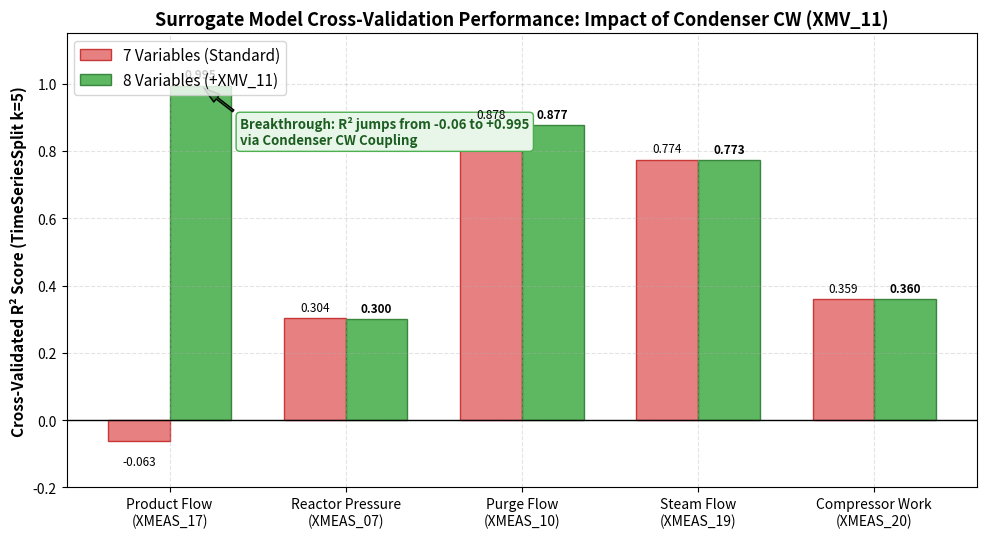
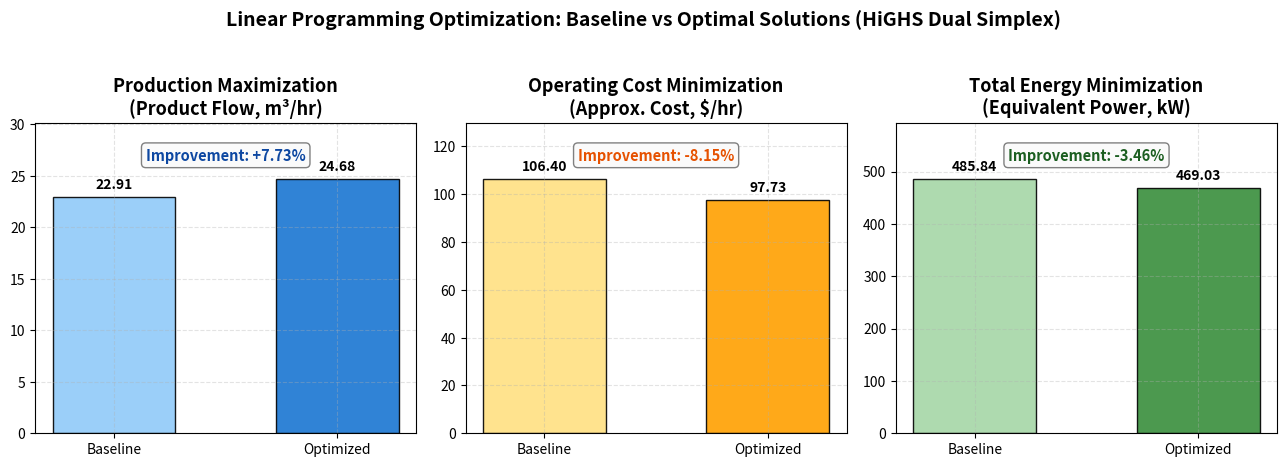
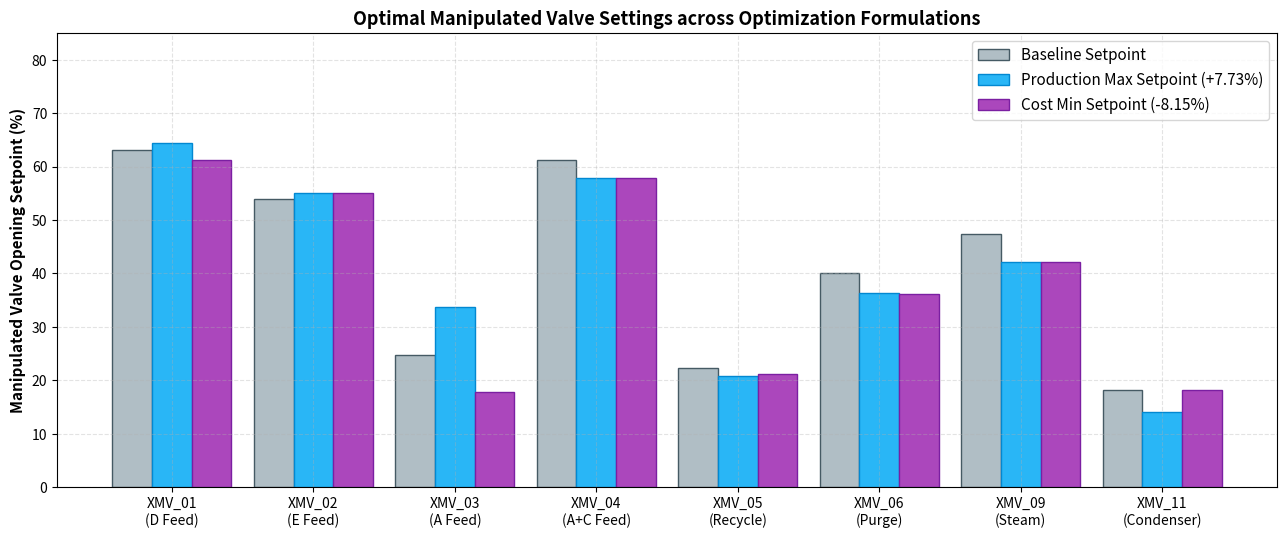
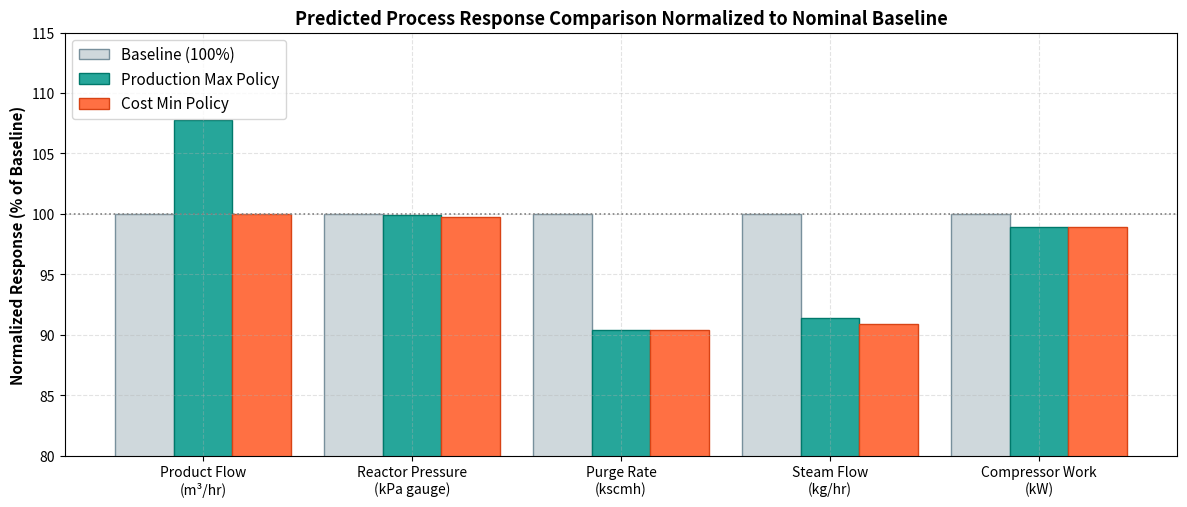
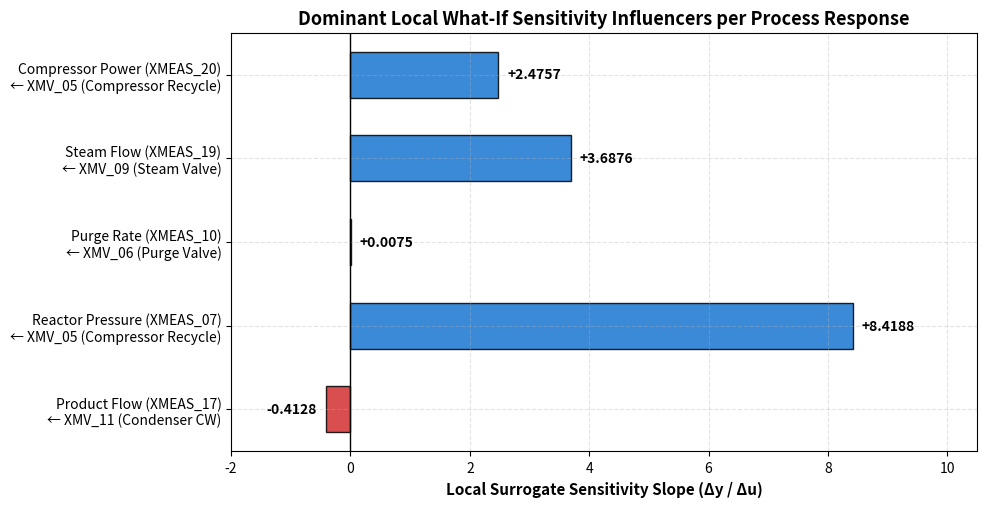

Write Python code to recreate these figures, in order.
"""Publication-Grade Plot Generator for Tennessee Eastman Process Optimization.

Generates high-resolution (300 DPI) visual figures for academic reports and presentations:
  1. surrogate_cv_r2_comparison.png: 7-Variable vs 8-Variable Cross-Validation R² scores.
  2. optimization_objectives_comparison.png: Objective improvements across Production, Cost, and Energy.
  3. manipulated_variables_settings.png: Baseline vs Optimized valve openings (%).
  4. process_responses_comparison.png: Predicted process responses under optimal policies.
  5. dominant_sensitivities_ranking.png: Largest local what-if finite-difference gradients.

Author: Team B4 (23MNG336: Operational Research)
"""

from __future__ import annotations

import json
from pathlib import Path
import matplotlib.pyplot as plt
import numpy as np
import pandas as pd

# Set clean, professional visual styling
plt.rcParams.update({
    "font.family": "sans-serif",
    "font.size": 11,
    "axes.titlesize": 13,
    "axes.titleweight": "bold",
    "axes.labelsize": 11,
    "axes.labelweight": "semibold",
    "xtick.labelsize": 10,
    "ytick.labelsize": 10,
    "figure.titlesize": 14,
    "figure.titleweight": "bold",
    "figure.dpi": 300,
    "axes.grid": True,
    "grid.alpha": 0.35,
    "grid.linestyle": "--",
})

PLOTS_DIR = Path("results/plots")
PLOTS_DIR.mkdir(parents=True, exist_ok=True)
VIS_DIR = Path("OR_final_visuals")
VIS_DIR.mkdir(parents=True, exist_ok=True)


def plot_surrogate_comparison():
    """Plot 1: 7-variable vs 8-variable Cross-Validation R2 comparison."""
    targets = ["Product Flow\n(XMEAS_17)", "Reactor Pressure\n(XMEAS_07)", "Purge Flow\n(XMEAS_10)", "Steam Flow\n(XMEAS_19)", "Compressor Work\n(XMEAS_20)"]
    r2_7 = [-0.0627, 0.3036, 0.8780, 0.7742, 0.3590]
    r2_8 = [0.9951, 0.3005, 0.8775, 0.7733, 0.3602]

    x = np.arange(len(targets))
    width = 0.35

    fig, ax = plt.subplots(figsize=(10, 5.5))
    rects1 = ax.bar(x - width/2, r2_7, width, label="7 Variables (Standard)", color="#E57373", edgecolor="#C62828", alpha=0.9)
    rects2 = ax.bar(x + width/2, r2_8, width, label="8 Variables (+XMV_11)", color="#4CAF50", edgecolor="#2E7D32", alpha=0.9)

    ax.set_ylabel("Cross-Validated R² Score (TimeSeriesSplit k=5)")
    ax.set_title("Surrogate Model Cross-Validation Performance: Impact of Condenser CW (XMV_11)")
    ax.set_xticks(x)
    ax.set_xticklabels(targets)
    ax.axhline(0, color="black", linewidth=1.0)
    ax.set_ylim(-0.2, 1.15)
    ax.legend(frameon=True, facecolor="white", loc="upper left")

    # Annotate the breakthrough on product flow
    ax.annotate(
        "Breakthrough: R² jumps from -0.06 to +0.995\nvia Condenser CW Coupling",
        xy=(0 + width/2, 0.995),
        xytext=(0.4, 0.82),
        arrowprops=dict(facecolor="#2E7D32", shrink=0.08, width=1.5, headwidth=7),
        fontsize=9.5,
        fontweight="bold",
        color="#1B5E20",
        bbox=dict(boxstyle="round,pad=0.3", edgecolor="#4CAF50", facecolor="#E8F5E9"),
    )

    for bar in rects1:
        h = bar.get_height()
        va = "bottom" if h >= 0 else "top"
        ax.annotate(f"{h:.3f}", xy=(bar.get_x() + bar.get_width() / 2, h), xytext=(0, 3 if h >= 0 else -10),
                    textcoords="offset points", ha="center", va=va, fontsize=8.5)

    for bar in rects2:
        h = bar.get_height()
        ax.annotate(f"{h:.3f}", xy=(bar.get_x() + bar.get_width() / 2, h), xytext=(0, 3),
                    textcoords="offset points", ha="center", va="bottom", fontsize=8.5, fontweight="bold")

    plt.tight_layout()
    fig.savefig(PLOTS_DIR / "surrogate_cv_r2_comparison.png")
    fig.savefig(VIS_DIR / "surrogate_cv_r2_comparison.png")
    plt.close(fig)
    print("  [OK] Saved surrogate_cv_r2_comparison.png")


def plot_optimization_objectives():
    """Plot 2: Baseline vs Optimized for all three LP problem formulations."""
    problems = ["Production Maximization\n(Product Flow, m³/hr)", "Operating Cost Minimization\n(Approx. Cost, $/hr)", "Total Energy Minimization\n(Equivalent Power, kW)"]
    baseline = [22.9093, 106.4015, 485.8436]
    optimized = [24.6813, 97.7254, 469.0334]
    deltas = ["+7.73%", "-8.15%", "-3.46%"]

    fig, axes = plt.subplots(1, 3, figsize=(13, 4.5))

    colors_base = ["#90CAF9", "#FFE082", "#A5D6A7"]
    colors_opt = ["#1976D2", "#FFA000", "#388E3C"]

    for i in range(3):
        ax = axes[i]
        bars = ax.bar(["Baseline", "Optimized"], [baseline[i], optimized[i]], color=[colors_base[i], colors_opt[i]], width=0.55, edgecolor="black", alpha=0.9)
        ax.set_title(problems[i])
        ax.set_ylim(0, max(baseline[i], optimized[i]) * 1.22)
        for b in bars:
            h = b.get_height()
            ax.annotate(f"{h:.2f}", xy=(b.get_x() + b.get_width() / 2, h), xytext=(0, 4),
                        textcoords="offset points", ha="center", va="bottom", fontsize=10, fontweight="bold")

        ax.annotate(
            f"Improvement: {deltas[i]}",
            xy=(0.5, 0.88),
            xycoords="axes fraction",
            ha="center",
            fontsize=10.5,
            fontweight="bold",
            color="#0D47A1" if i == 0 else ("#E65100" if i == 1 else "#1B5E20"),
            bbox=dict(boxstyle="round,pad=0.3", edgecolor="gray", facecolor="#FAFAFA"),
        )

    plt.suptitle("Linear Programming Optimization: Baseline vs Optimal Solutions (HiGHS Dual Simplex)", y=1.03)
    plt.tight_layout()
    fig.savefig(PLOTS_DIR / "optimization_objectives_comparison.png")
    fig.savefig(VIS_DIR / "optimization_objectives_comparison.png")
    plt.close(fig)
    print("  [OK] Saved optimization_objectives_comparison.png")


def plot_manipulated_variables():
    """Plot 3: Baseline vs Optimal Manipulated Decision Variable Setpoints."""
    vars_names = ["XMV_01\n(D Feed)", "XMV_02\n(E Feed)", "XMV_03\n(A Feed)", "XMV_04\n(A+C Feed)", "XMV_05\n(Recycle)", "XMV_06\n(Purge)", "XMV_09\n(Steam)", "XMV_11\n(Condenser)"]
    u_base = [63.031, 54.006, 24.721, 61.322, 22.252, 40.082, 47.461, 18.216]
    u_prod = [64.436, 55.111, 33.682, 57.903, 20.811, 36.385, 42.162, 14.009]
    u_cost = [61.296, 54.990, 17.781, 57.903, 21.147, 36.128, 42.162, 18.259]

    x = np.arange(len(vars_names))
    width = 0.28

    fig, ax = plt.subplots(figsize=(13, 5.5))
    ax.bar(x - width, u_base, width, label="Baseline Setpoint", color="#B0BEC5", edgecolor="#455A64")
    ax.bar(x, u_prod, width, label="Production Max Setpoint (+7.73%)", color="#29B6F6", edgecolor="#0288D1")
    ax.bar(x + width, u_cost, width, label="Cost Min Setpoint (-8.15%)", color="#AB47BC", edgecolor="#7B1FA2")

    ax.set_ylabel("Manipulated Valve Opening Setpoint (%)")
    ax.set_title("Optimal Manipulated Valve Settings across Optimization Formulations")
    ax.set_xticks(x)
    ax.set_xticklabels(vars_names)
    ax.set_ylim(0, 85)
    ax.legend(frameon=True, facecolor="white", loc="upper right")

    plt.tight_layout()
    fig.savefig(PLOTS_DIR / "manipulated_variables_settings.png")
    fig.savefig(VIS_DIR / "manipulated_variables_settings.png")
    plt.close(fig)
    print("  [OK] Saved manipulated_variables_settings.png")


def plot_process_responses():
    """Plot 4: State responses across baseline, production max, and cost min."""
    responses = ["Product Flow\n(m³/hr)", "Reactor Pressure\n(kPa gauge)", "Purge Rate\n(kscmh)", "Steam Flow\n(kg/hr)", "Compressor Work\n(kW)"]
    # Normalized to baseline = 100%
    base_norm = [100.0, 100.0, 100.0, 100.0, 100.0]
    prod_norm = [24.6813/22.9093*100, 2702.68/2705.40*100, 0.3051/0.3376*100, 210.55/230.28*100, 337.77/341.47*100]
    cost_norm = [22.9093/22.9093*100, 2698.67/2705.40*100, 0.3051/0.3376*100, 209.37/230.28*100, 337.77/341.47*100]

    x = np.arange(len(responses))
    width = 0.28

    fig, ax = plt.subplots(figsize=(12, 5.2))
    ax.bar(x - width, base_norm, width, label="Baseline (100%)", color="#CFD8DC", edgecolor="#78909C")
    ax.bar(x, prod_norm, width, label="Production Max Policy", color="#26A69A", edgecolor="#00796B")
    ax.bar(x + width, cost_norm, width, label="Cost Min Policy", color="#FF7043", edgecolor="#D84315")

    ax.set_ylabel("Normalized Response (% of Baseline)")
    ax.set_title("Predicted Process Response Comparison Normalized to Nominal Baseline")
    ax.set_xticks(x)
    ax.set_xticklabels(responses)
    ax.axhline(100.0, color="gray", linestyle=":", linewidth=1.2)
    ax.set_ylim(80, 115)
    ax.legend(frameon=True, facecolor="white", loc="upper left")

    plt.tight_layout()
    fig.savefig(PLOTS_DIR / "process_responses_comparison.png")
    fig.savefig(VIS_DIR / "process_responses_comparison.png")
    plt.close(fig)
    print("  [OK] Saved process_responses_comparison.png")


def plot_dominant_sensitivities():
    """Plot 5: Dominant Local What-If Sensitivity per Process Response."""
    labels = [
        "Product Flow (XMEAS_17)\n← XMV_11 (Condenser CW)",
        "Reactor Pressure (XMEAS_07)\n← XMV_05 (Compressor Recycle)",
        "Purge Rate (XMEAS_10)\n← XMV_06 (Purge Valve)",
        "Steam Flow (XMEAS_19)\n← XMV_09 (Steam Valve)",
        "Compressor Power (XMEAS_20)\n← XMV_05 (Compressor Recycle)",
    ]
    slopes = [-0.4128, 8.4188, 0.0075, 3.6876, 2.4757]
    colors = ["#D32F2F" if s < 0 else "#1976D2" for s in slopes]

    fig, ax = plt.subplots(figsize=(10, 5.2))
    bars = ax.barh(labels, slopes, color=colors, alpha=0.85, edgecolor="black", height=0.55)
    ax.axvline(0, color="black", linewidth=1.0)
    ax.set_xlabel("Local Surrogate Sensitivity Slope (Δy / Δu)")
    ax.set_title("Dominant Local What-If Sensitivity Influencers per Process Response")

    for bar in bars:
        w = bar.get_width()
        ha = "left" if w >= 0 else "right"
        offset = 0.15 if w >= 0 else -0.15
        ax.annotate(f"{w:+.4f}", xy=(w + offset, bar.get_y() + bar.get_height() / 2),
                    va="center", ha=ha, fontsize=10, fontweight="bold")

    ax.set_xlim(-2.0, 10.5)
    plt.tight_layout()
    fig.savefig(PLOTS_DIR / "dominant_sensitivities_ranking.png")
    fig.savefig(VIS_DIR / "dominant_sensitivities_ranking.png")
    plt.close(fig)
    print("  [OK] Saved dominant_sensitivities_ranking.png")


def main():
    print("Generating high-resolution publication figures...")
    plot_surrogate_comparison()
    plot_optimization_objectives()
    plot_manipulated_variables()
    plot_process_responses()
    plot_dominant_sensitivities()
    print("All figures successfully rendered to results/plots/ and OR_final_visuals/.")


if __name__ == "__main__":
    main()
